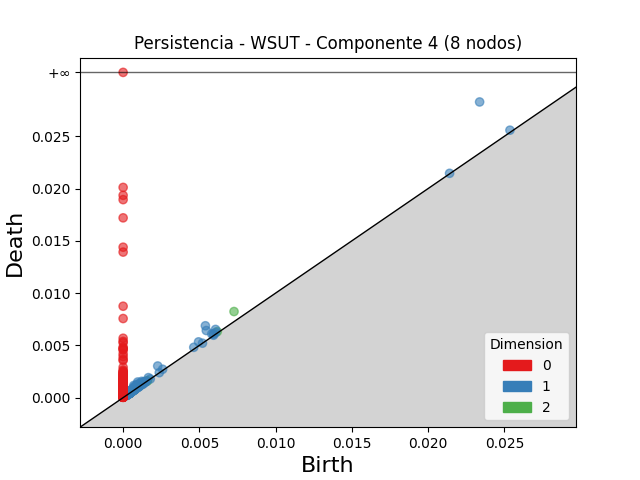

Source data for this figure (header and first rows):
dimension, birth, death
2, 0.007271, 0.008235
2, 0.006173, 0.006313
2, 0.0011, 0.001156
2, 0.0004143, 0.0004568
2, 0.0003837, 0.0004151
2, 0.0005411, 0.0005721
2, 0.000539, 0.0005681
2, 0.0006359, 0.0006621
2, 0.0003961, 0.0004205
2, 0.001588, 0.00161
2, 0.0005578, 0.0005778
2, 0.001583, 0.001602
2, 0.0004367, 0.0004556
2, 0.000626, 0.0006447
2, 0.000404, 0.000422
2, 0.0005279, 0.000544
2, 0.0007434, 0.0007566
2, 0.0004097, 0.0004227
2, 0.0006762, 0.0006884
2, 0.000551, 0.0005626
2, 0.0003166, 0.0003258
2, 0.0002536, 0.0002624
2, 0.0003639, 0.0003721
2, 0.0005828, 0.0005885
2, 0.0002806, 0.0002833
2, 0.0003448, 0.0003469
2, 0.0004073, 0.0004093
2, 0.0004356, 0.0004362
1, 0.02337, 0.02828
1, 0.005393, 0.006873
1, 0.005454, 0.006419
1, 0.002268, 0.003026
1, 0.0009581, 0.001495
1, 0.0006989, 0.001163
1, 0.006059, 0.006523
1, 0.004946, 0.005333
1, 0.0009076, 0.001274
1, 0.001217, 0.001557
1, 0.0007065, 0.001005
1, 0.001048, 0.001337
1, 0.005811, 0.006095
1, 0.00087, 0.001138
1, 0.0008053, 0.001066
1, 0.001658, 0.001912
1, 0.0008021, 0.001034
1, 0.02536, 0.02558
1, 0.0003973, 0.0006108
1, 0.0005437, 0.0007495
1, 0.0004079, 0.0006093
1, 0.0006564, 0.0008531
1, 0.001186, 0.001368
1, 0.0007458, 0.0009273
1, 0.004632, 0.004812
1, 0.0003614, 0.0005282
1, 0.0005091, 0.0006722
1, 0.0008012, 0.0009615
1, 0.006073, 0.006232
1, 0.0003776, 0.000532
1, 0.00138, 0.001533
1, 0.0007641, 0.0009156
... 1,332 more rows
